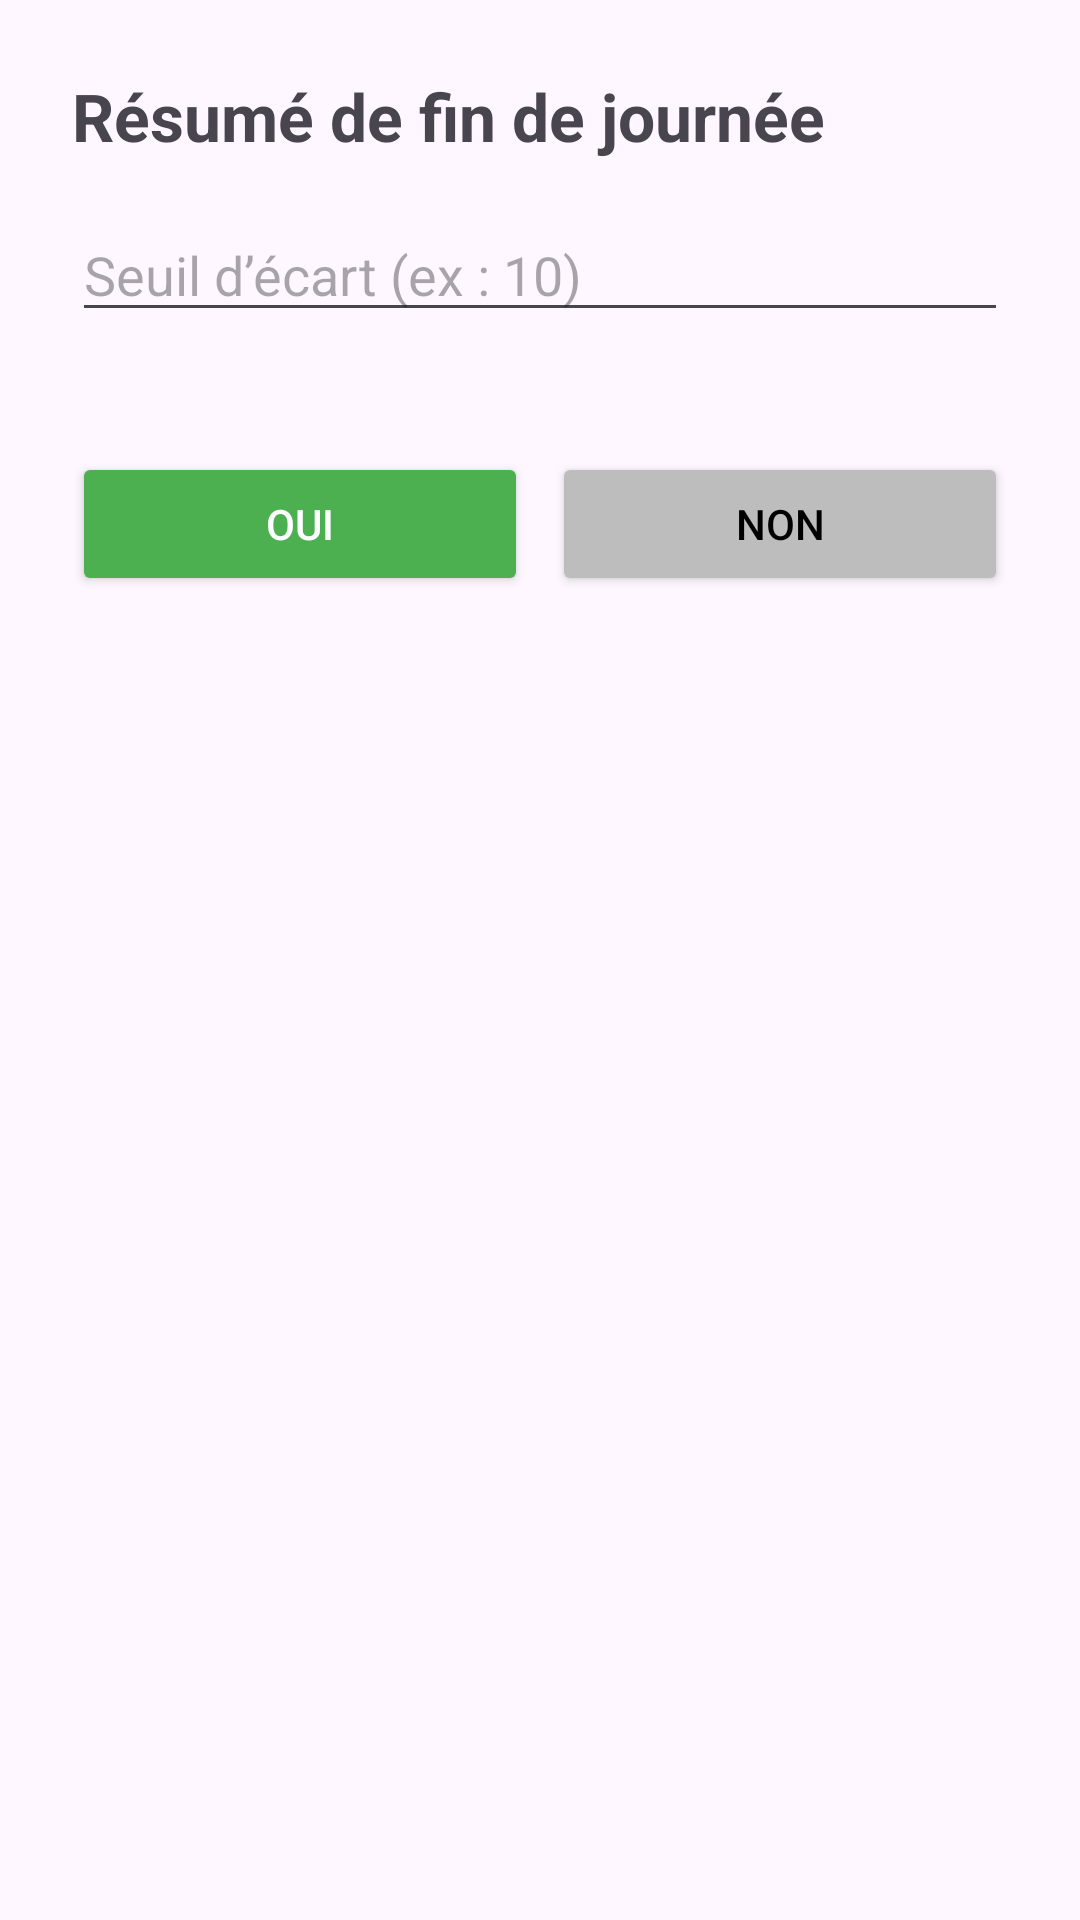

Android layout source for this screen:
<!-- AndroidManifest.xml: application theme Theme.Production -->
<!-- res/layout/activity_resume_journee.xml -->
<?xml version="1.0" encoding="utf-8"?>
<ScrollView xmlns:android="http://schemas.android.com/apk/res/android"
    android:layout_width="match_parent"
    android:layout_height="match_parent"
    android:padding="24dp">

    <LinearLayout
        android:orientation="vertical"
        android:layout_width="match_parent"
        android:layout_height="wrap_content">

        <TextView
            android:layout_width="wrap_content"
            android:layout_height="wrap_content"
            android:text="Résumé de fin de journée"
            android:textSize="22sp"
            android:textStyle="bold"
            android:layout_marginBottom="16dp" />

        
        <EditText
            android:id="@+id/editTextSeuil"
            android:hint="Seuil d’écart (ex : 10)"
            android:inputType="number"
            android:layout_width="match_parent"
            android:layout_height="wrap_content"
            android:layout_marginBottom="16dp" />

        
        <LinearLayout
            android:id="@+id/layoutResultats"
            android:orientation="vertical"
            android:layout_width="match_parent"
            android:layout_height="wrap_content" />

        
        <TextView
            android:id="@+id/textViewAlerte"
            android:layout_width="match_parent"
            android:layout_height="wrap_content"
            android:background="#FFF3CD"
            android:textColor="#856404"
            android:padding="12dp"
            android:textStyle="bold"
            android:drawableLeft="@android:drawable/ic_dialog_alert"
            android:visibility="gone"
            android:layout_marginTop="16dp" />

        
        <LinearLayout
            android:orientation="horizontal"
            android:gravity="center"
            android:layout_marginTop="24dp"
            android:layout_width="match_parent"
            android:layout_height="wrap_content">

            <Button
                android:id="@+id/buttonValider"
                android:text="OUI"
                android:layout_weight="1"
                android:layout_width="0dp"
                android:layout_height="wrap_content"
                android:backgroundTint="#4CAF50"
                android:textColor="#FFFFFF"
                android:layout_marginEnd="8dp" />

            <Button
                android:id="@+id/buttonModifier"
                android:text="NON"
                android:layout_weight="1"
                android:layout_width="0dp"
                android:layout_height="wrap_content"
                android:backgroundTint="#BDBDBD"
                android:textColor="#000000" />
        </LinearLayout>
    </LinearLayout>
</ScrollView>
<!-- resources referenced by this layout -->
<resources>
  <style name="Theme.Production" parent="Base.Theme.Production" />
  <style name="Base.Theme.Production" parent="Theme.Material3.DayNight.NoActionBar">
          
          
      </style>
</resources>
